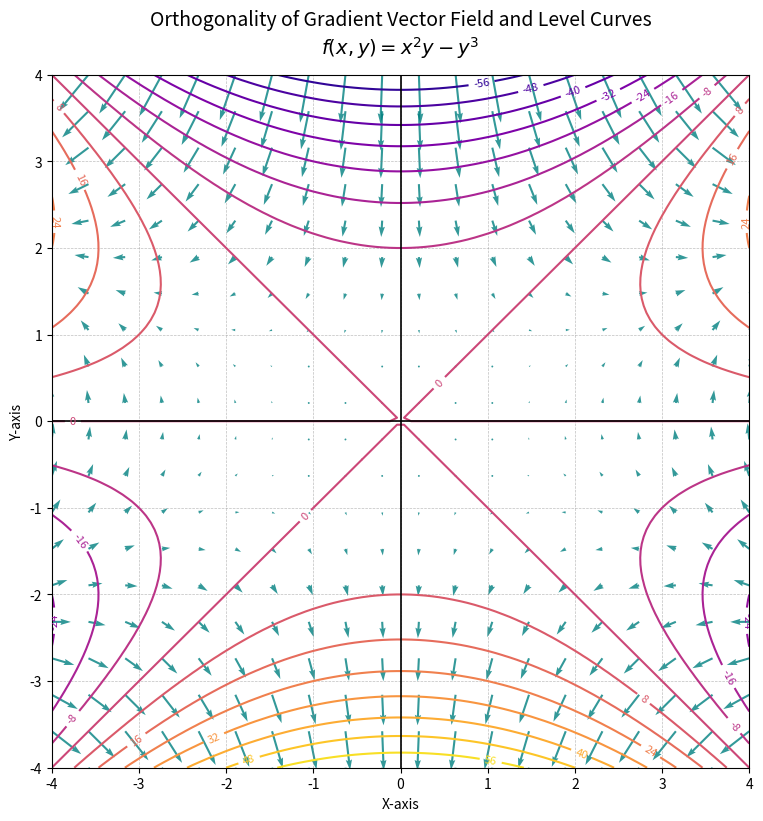

Source code (Python):
import numpy as np
import matplotlib.pyplot as plt

# 1. Define the spatial domain based on the slide (from -4 to 4)
X_MIN, X_MAX = -4, 4
Y_MIN, Y_MAX = -4, 4

# --- SET UP FOR LEVEL CURVES (Đường mức) ---
# We use a very dense grid (100x100) to ensure the contour lines are drawn smoothly
x_contour = np.linspace(X_MIN, X_MAX, 100)
y_contour = np.linspace(Y_MIN, Y_MAX, 100)
X_c, Y_c = np.meshgrid(x_contour, y_contour)

# Define the scalar function f(x, y) = x^2*y - y^3
Z = (X_c**2) * Y_c - (Y_c**3)

# --- SET UP FOR GRADIENT VECTOR FIELD (Trường vector gradient) ---
# We use a sparser grid (20x20) for arrows so they don't overlap and clutter the plot
x_vec = np.linspace(X_MIN, X_MAX, 20)
y_vec = np.linspace(Y_MIN, Y_MAX, 20)
X_v, Y_v = np.meshgrid(x_vec, y_vec)

# Define the Gradient Vector Field: nabla f = (2xy)i + (x^2 - 3y^2)j
# U is the partial derivative with respect to x (fx)
# V is the partial derivative with respect to y (fy)
U = 2 * X_v * Y_v
V = (X_v**2) - 3 * (Y_v**2)

# --- VISUALIZATION ---
fig, ax = plt.subplots(figsize=(9, 9))

# Plot 1: Draw the level curves using plt.contour
# 'levels' defines the number of lines, 'cmap' gives a nice color gradient (plasma)
contour_plot = ax.contour(X_c, Y_c, Z, levels=20, cmap='plasma', linewidths=1.5)
# Optional: Add numerical values to the contour lines for clarity
ax.clabel(contour_plot, inline=True, fontsize=8, fmt='%1.0f')

# Plot 2: Draw the gradient vector field using plt.quiver
# color='teal' provides a strong contrast against the plasma contour lines
ax.quiver(X_v, Y_v, U, V, color='teal', angles='xy', scale_units='xy', alpha=0.8)

# Decorate the plot to look mathematical and clean
ax.axhline(0, color='black', linewidth=1.2) # X-axis
ax.axvline(0, color='black', linewidth=1.2) # Y-axis
ax.set_xlim(X_MIN, X_MAX)
ax.set_ylim(Y_MIN, Y_MAX)
ax.grid(color='gray', linestyle='--', linewidth=0.5, alpha=0.5)

# Add descriptive titles and labels
ax.set_title("Orthogonality of Gradient Vector Field and Level Curves\n$f(x,y) = x^2y - y^3$", fontsize=14, pad=15)
ax.set_xlabel("X-axis")
ax.set_ylabel("Y-axis")

# Render the final plot
plt.show()
